Run: headless pygame with SDL's dummy video driver; simulated clock (each Clock.tick advances the game by its frame time, no real sleeping); random seed 0; keys injected as events and as key.get_pressed() state; no mouse input.
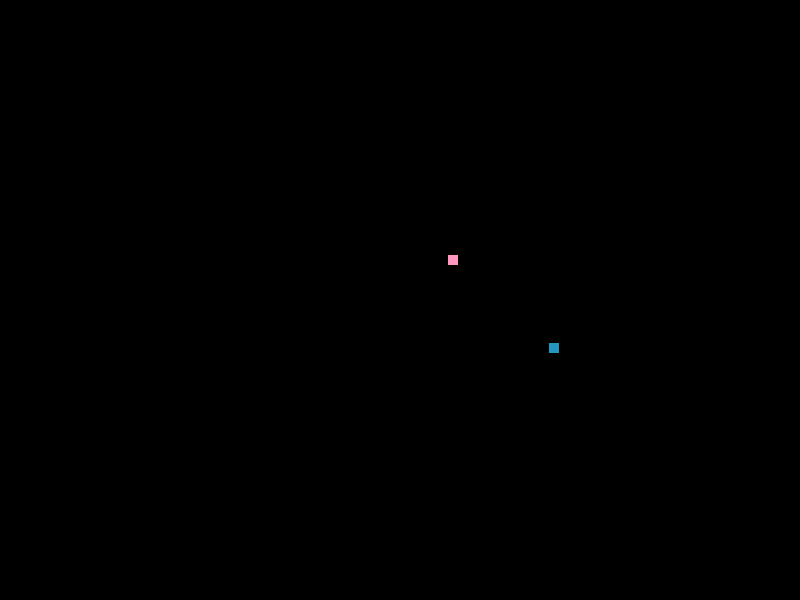
Frame 1 of 4 · flips 1–60 · no input
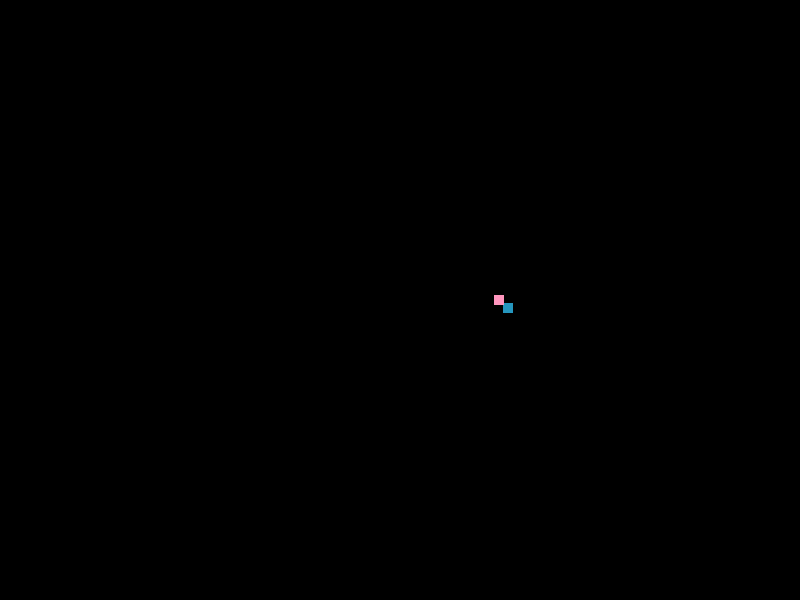
Frame 2 of 4 · flips 61–180 · tapped SPACE, RETURN · held RIGHT (→), D
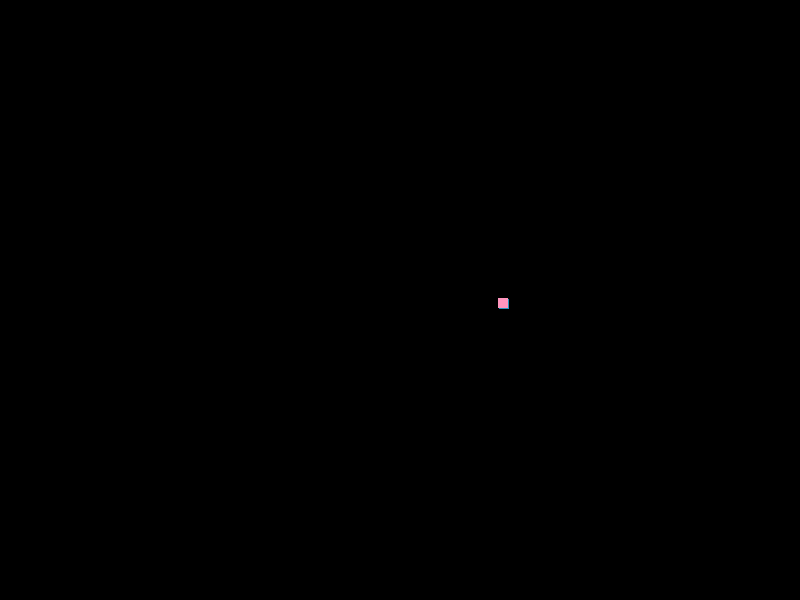
Frame 3 of 4 · flips 181–300 · held DOWN (↓), S
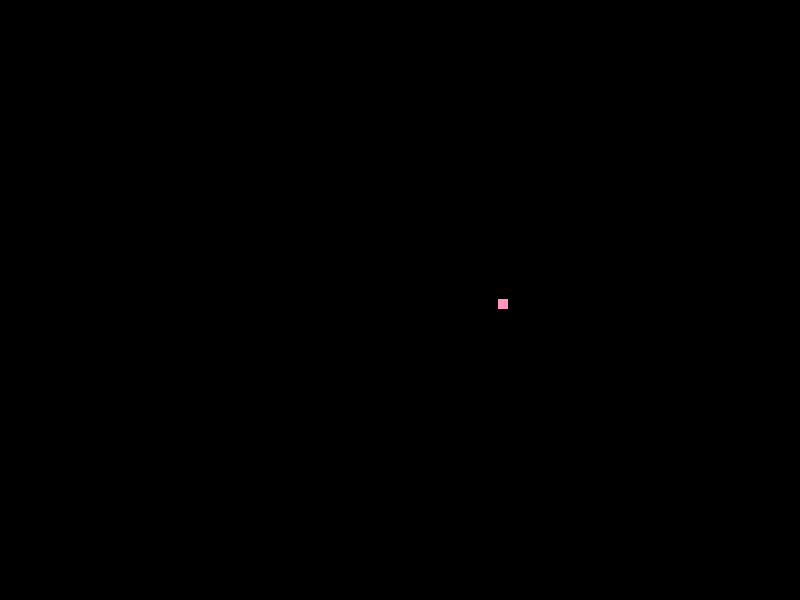
Frame 4 of 4 · flips 301–420 · held LEFT (←), A, UP (↑), W

The pygame program that drew these frames:

import pygame
import random
import math
from pygame.locals import *

#Constants
RED = 37
GREEN = 150
BLUE = 190
BirdWidth = 10
BirdHeight = 10
WIDTH = 800
HEIGHT = 600
gravFactor = 100

#Begin
pygame.init()
screen = pygame.display.set_mode((WIDTH, HEIGHT))
birds = []

#Bird Class
class Bird:
    def __init__(self, x, y, velX, velY):
        self.x = x
        self.y = y
        self.velX = velX
        self.velY = velY

#Methods
def init():
    for i in range(0, 2):
        birds.append(Bird(random.uniform(0, WIDTH - BirdWidth), random.uniform(0, HEIGHT - BirdHeight), 0, 0))

def render():
    i = 0
    for b in birds:
        if i == 1:
            pygame.draw.rect(screen, (255, GREEN, BLUE), pygame.Rect(int(b.x), int(b.y), BirdWidth, BirdHeight))
        else:
            pygame.draw.rect(screen, (RED, GREEN, BLUE), pygame.Rect(int(b.x), int(b.y), BirdWidth, BirdHeight))
        i = i + 1

def update():
    i = 0
    for b in birds:
        if b.x > WIDTH or b.x < 0:
            b.velX = -b.velX
        if b.y > HEIGHT or b.y < 0:
            b.velY = -b.velY
        
        v1x, v1y = gravitate(i)
        #v2x, v2y = avoid(i)

        b.x = b.x + b.velX + v1x
        b.y = b.y + b.velY + v1y
        i = i + 1

def loop():
    done = False
    while not done:
        pygame.draw.rect(screen, (0, 0, 0), pygame.Rect(0, 0, WIDTH, HEIGHT))
        update()
        render()

        for event in pygame.event.get():
            if event.type == pygame.QUIT:
                done = True
        pygame.display.flip()

def gravitate(i):
    cx = 0
    cy = 0
    j = 0
    for b in birds:
        if j == i:
            j = j + 1
            continue
        else:
            cx = cx + b.x
            cy = cy + b.y
            j = j + 1
    cx = cx / (len(birds) - 1)
    cy = cy / (len(birds) - 1)

    delX = (cx - birds[i].x) / gravFactor
    delY = (cy - birds[i].y) / gravFactor

    if i == 0:
        print(delX, " ", delY)
        print(cx, " ", cy, " ", birds[i].x, " ", birds[i].y)
    return delX, delY

def avoid(i):
    j = 0
    delX = 0
    delY = 0

    for b in birds:
        if i == j:
            continue
        if distance(birds[j].x, birds[j].y, birds[i].x, birds[i].y) < 50:
            #do something
            delX = 0
        

def distance(x1, y1, x2, y2):
    return math.sqrt((x2 - x1)**2 + (y2 - y1)**2)

init()
loop()
